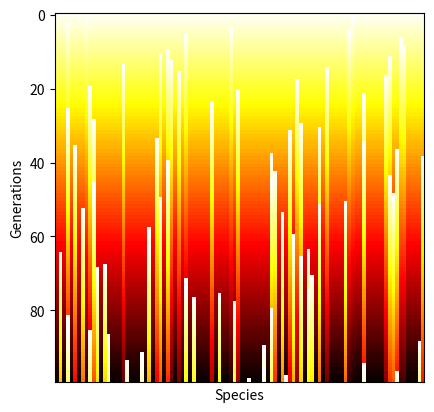

This figure's Python source:
"""
File contains code to simulate the Bak-Sneppen evolution model.
"""

import numpy as np
import matplotlib.pyplot as plt
import math
def bak_sneppen(npoints, max_gen, neighbour_size=1, neighbour_prob=1):
    """
    Function that simulates the Bak-Sneppen algorithm

    Inputs:
        npoints : size of population [int]
        max_gen : "lifetime of population" [int]
        neighbour_size : size of neighbour species to be eliminated [int, default=1]
        neighbour_prob : probability that neighbour is eliminated [int:, default=1]

    Outputs:
        [x,ages_start, ages_end]
    
    """
    age_size = 100
    ages = np.zeros(npoints)
    ages_start = np.zeros((age_size, npoints))
    ages_end = np.zeros((age_size, npoints))

    x = np.zeros(max_gen)       #define population
    B = np.random.rand(npoints)     #assign random B(x)
    p1 = 1

    for t in range(max_gen):        #iterate over time
        ages += 1

        idx = np.argmin(B) #find min B(x)
        if np.random.rand(1) < p1:

            B[idx] = np.random.rand(1)
            ages[idx] = 0  #reset "age"

        for d in range(1,1+math.floor(neighbour_size/2)):
                        if np.random.rand(1) < neighbour_prob:

                            B[(idx + d) % npoints] = np.random.rand(1)
                            ages[(idx + d) % npoints] = 0

                            B[(idx - d) % npoints] = np.random.rand(1)
                            ages[(idx + d) % npoints] = 0
        x[t] = np.mean(B)

        if t < age_size:
            for i in range(npoints):
                ages_start[t, i] = ages[i]  #store values

        if max_gen - t < age_size:
            for i in range(npoints):
                ages_end[t-max_gen, i] = ages[i]
                
    return [x, ages_start, ages_end]


if __name__ == '__main__':

    npoints, max_gen = 100, 10000
    [x, ages_start, ages_end] = bak_sneppen(npoints, max_gen)

    fig, (ax1) = plt.subplots(1,1)
    ax1.imshow(ages_start / np.max(ages_start), cmap='hot_r', vmin=0, vmax=1)
    ax1.set_xticks([])
    ax1.set_xlabel('Species')
    ax1.set_ylabel('Generations')
    plt.show()